Photos from the image-classification dataset "herb_identification" in the GitHub repository Mitlpsy/herb_identification. Its 3 classes are: Etlingera elatior, Euphorbia hirta L, Leucas aspera.

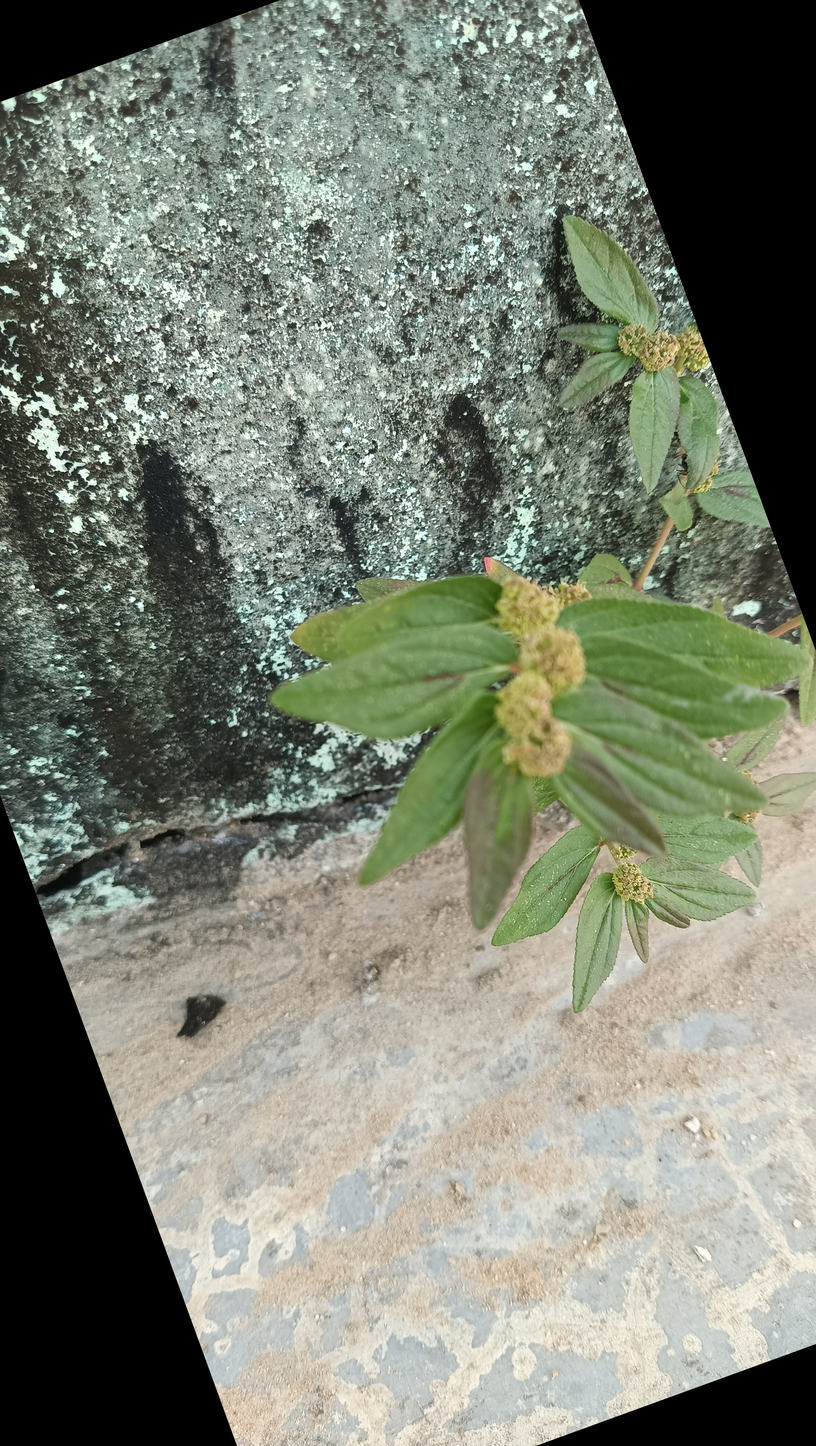
Label: Euphorbia hirta L

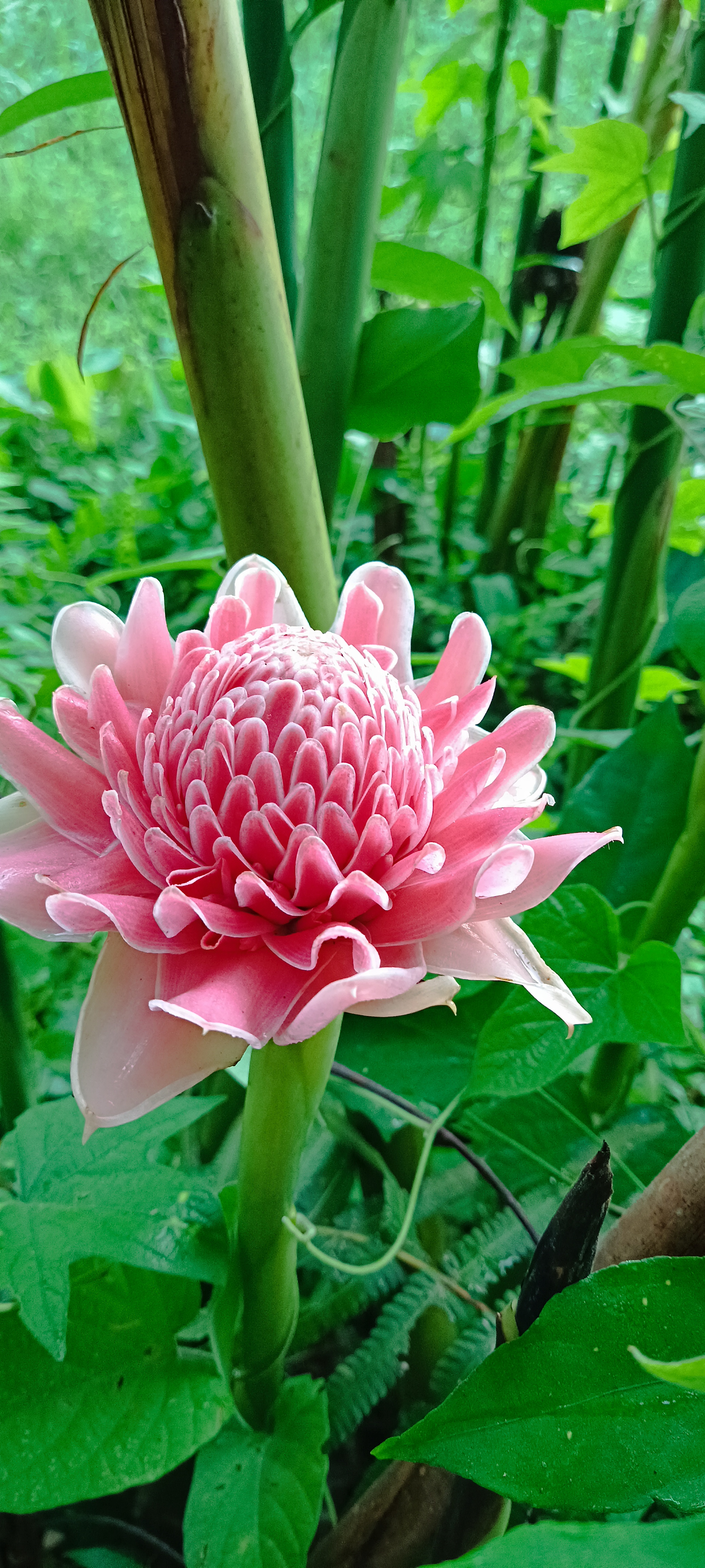
Label: Etlingera elatior

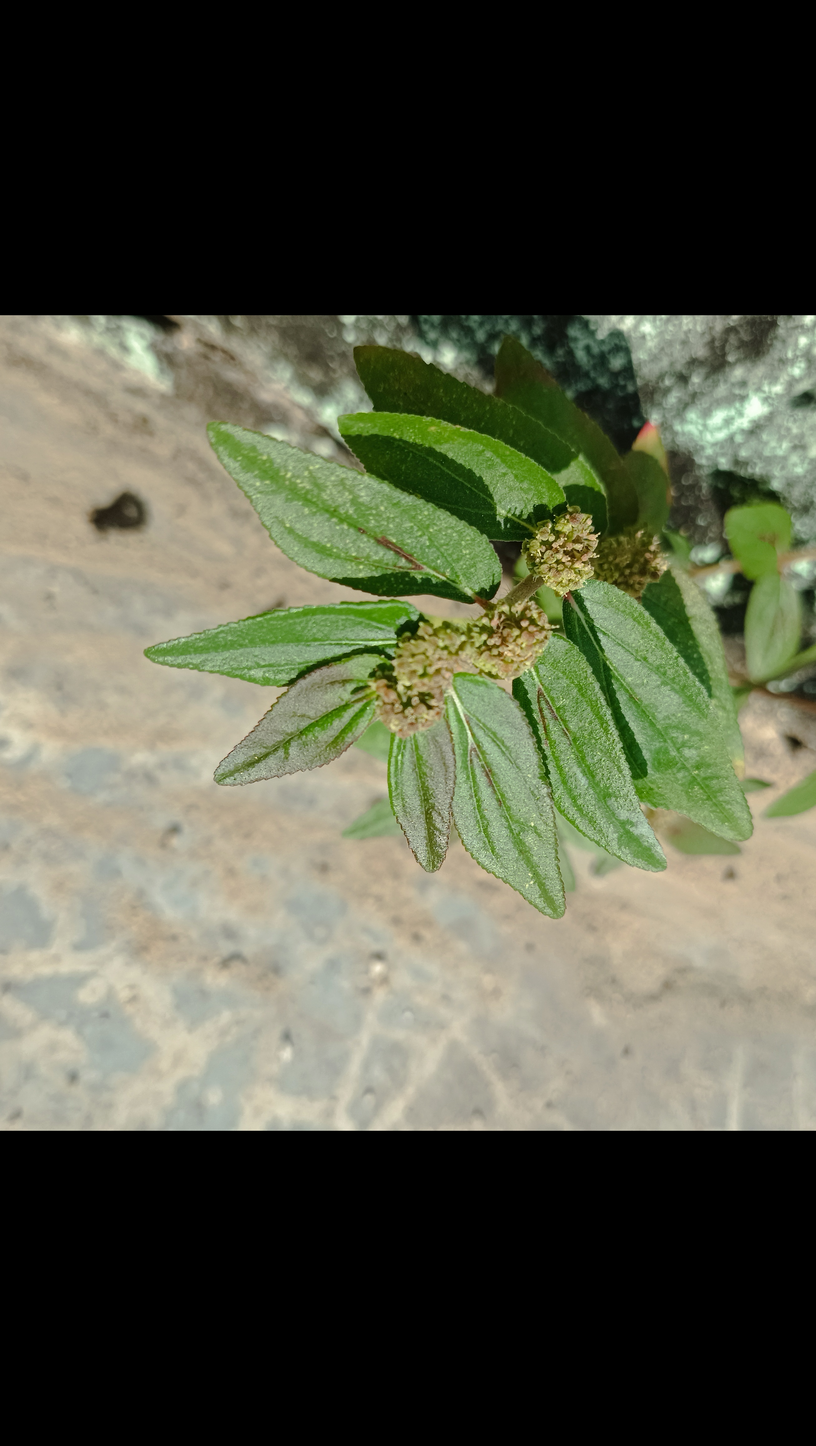
Label: Euphorbia hirta L

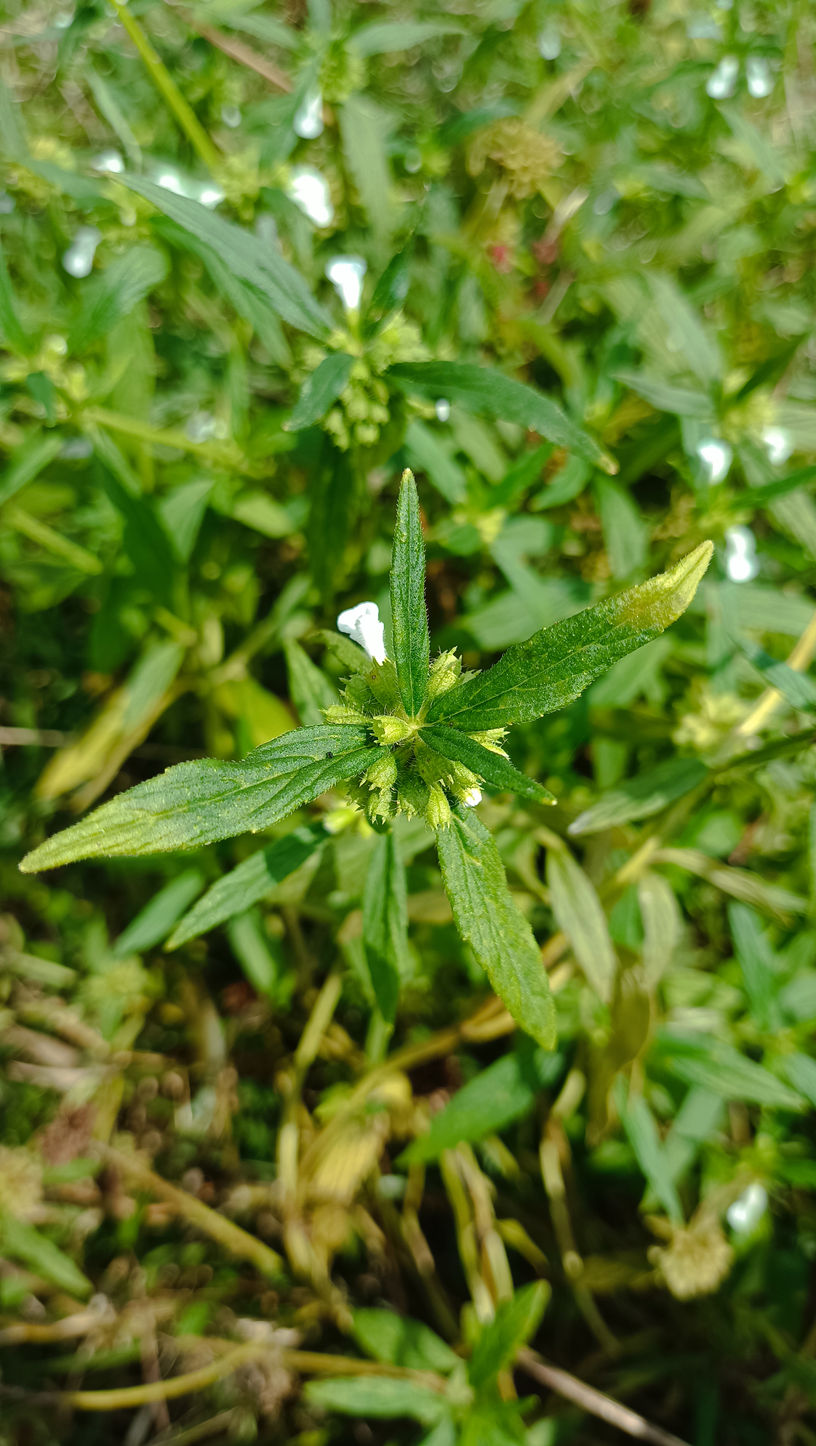
Label: Leucas aspera

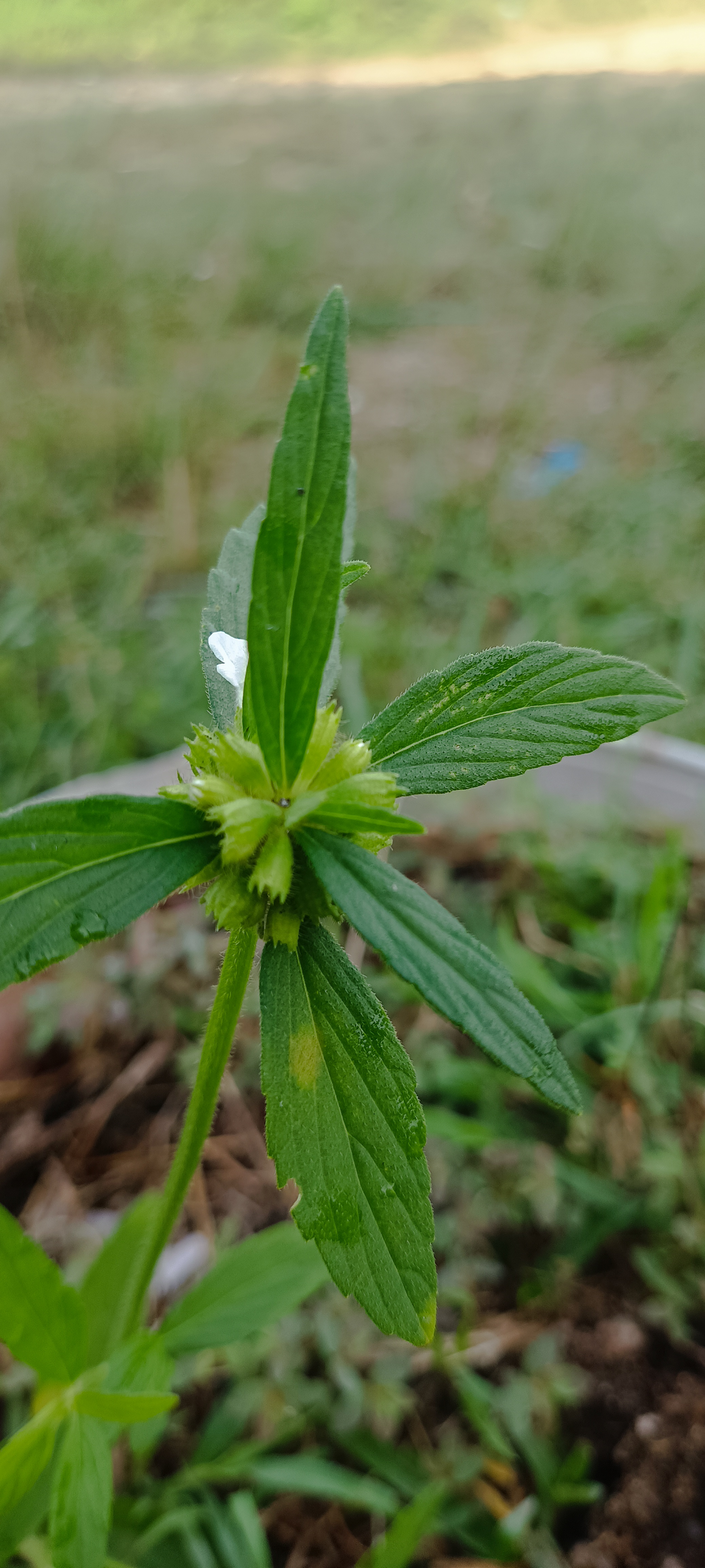
Label: Leucas aspera

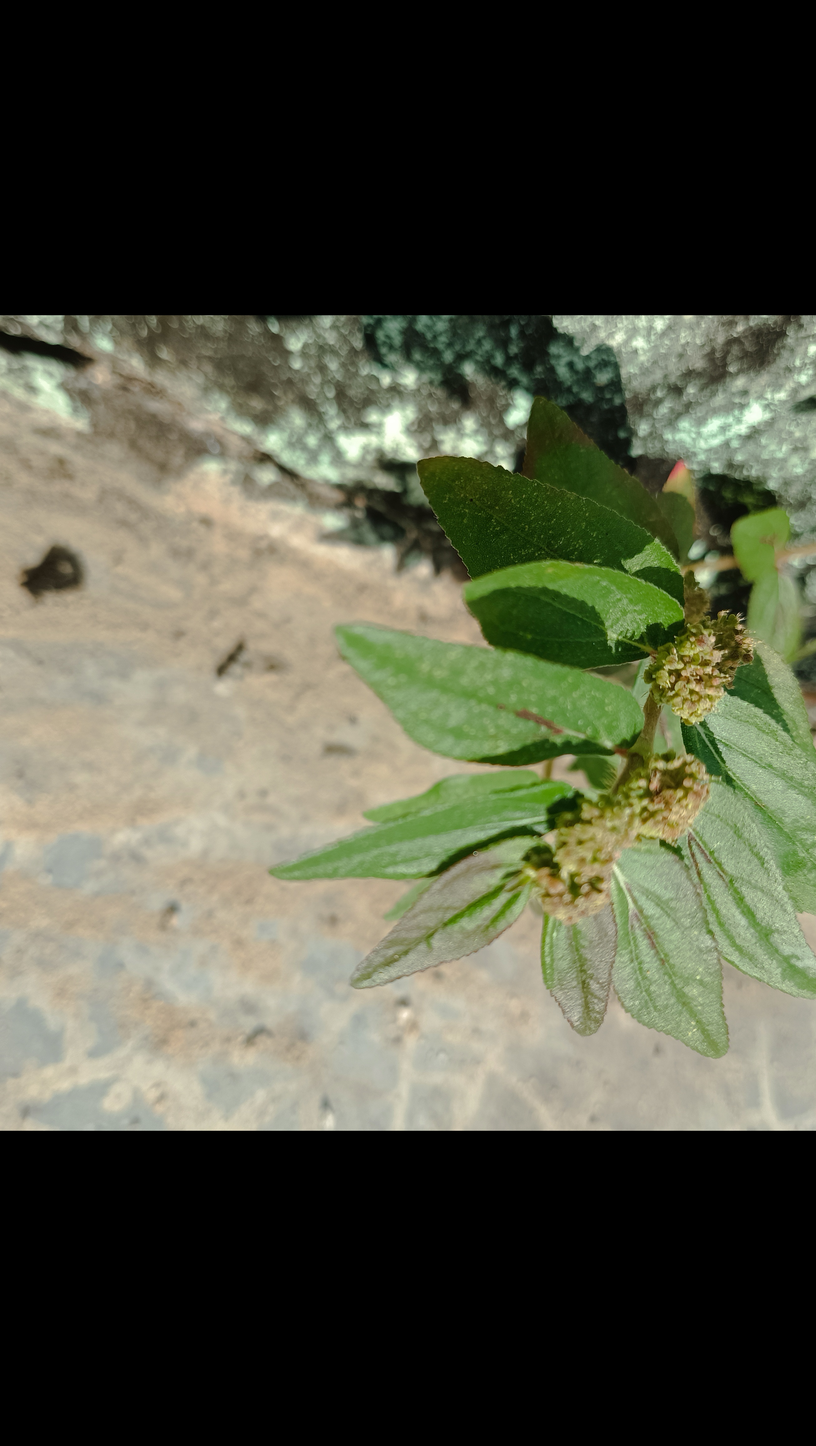
Label: Euphorbia hirta L
